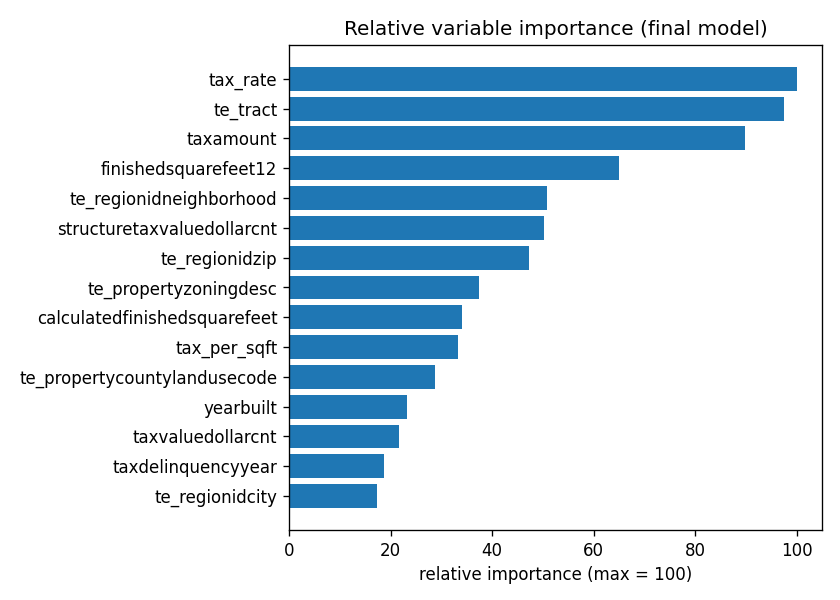

The file beside this chart, header and first rows:
variable, importance, relative_importance_0_100
tax_rate, 133.9, 100.0
te_tract, 130.5, 97.43
taxamount, 120.3, 89.79
finishedsquarefeet12, 86.96, 64.93
te_regionidneighborhood, 67.99, 50.77
structuretaxvaluedollarcnt, 67.39, 50.32
te_regionidzip, 63.37, 47.31
te_propertyzoningdesc, 50.03, 37.36
calculatedfinishedsquarefeet, 45.73, 34.14
tax_per_sqft, 44.56, 33.27
te_propertycountylandusecode, 38.45, 28.71
yearbuilt, 31.08, 23.2
taxvaluedollarcnt, 28.91, 21.59
taxdelinquencyyear, 25.16, 18.79
te_regionidcity, 23.25, 17.36
lat_sq, 22.3, 16.65
poolcnt, 22.14, 16.53
structure_ratio, 17.5, 13.06
landtaxvaluedollarcnt, 15.57, 11.63
land_ratio, 14.71, 10.98
age, 12.87, 9.608
assessmentyear, 12.47, 9.307
bedroomcnt, 12.26, 9.153
latitude, 11.72, 8.754
finishedsquarefeet15, 10.59, 7.908
bath_per_bed, 9.986, 7.456
living_lot_ratio, 9.13, 6.817
lotsizesquarefeet, 8.749, 6.532
taxdelinquencyflag, 7.922, 5.915
lat_x_lon, 7.882, 5.885
extra_rooms, 7.855, 5.864
longitude, 7.232, 5.4
finishedsquarefeet6__missing, 6.62, 4.942
propertycountylandusecode=other, 6.506, 4.857
regionidcity=12447, 6.471, 4.831
garagetotalsqft, 5.662, 4.228
lon_sq, 5.26, 3.927
propertycountylandusecode=010G, 4.95, 3.696
calculatedbathnbr, 4.502, 3.361
regionidneighborhood=118208, 4.305, 3.214
regionidneighborhood=268496, 4.104, 3.064
pooltypeid2, 3.777, 2.82
fullbathcnt, 3.524, 2.631
heatingorsystemtypeid=7, 3.089, 2.307
hashottuborspa, 3.024, 2.258
unitcnt, 2.66, 1.986
propertyzoningdesc=LAC2, 1.641, 1.225
buildingqualitytypeid, 1.497, 1.117
bathroomcnt, 1.397, 1.043
yardbuildingsqft17, 1.238, 0.9244
buildingclasstypeid=other, 1.014, 0.7568
tract=missing, 0.6134, 0.458
propertyzoningdesc=LAR4, 0.5706, 0.426
propertylandusetypeid=266, 0.5666, 0.423
propertyzoningdesc=LCA11*, 0.5404, 0.4035
pooltypeid7, 0.5385, 0.402
buildingqualitytypeid__missing, 0.5149, 0.3844
heatingorsystemtypeid=24, 0.4545, 0.3393
heatingorsystemtypeid=missing, 0.4478, 0.3343
propertylandusetypeid=other, 0.4466, 0.3335
... 179 more rows
